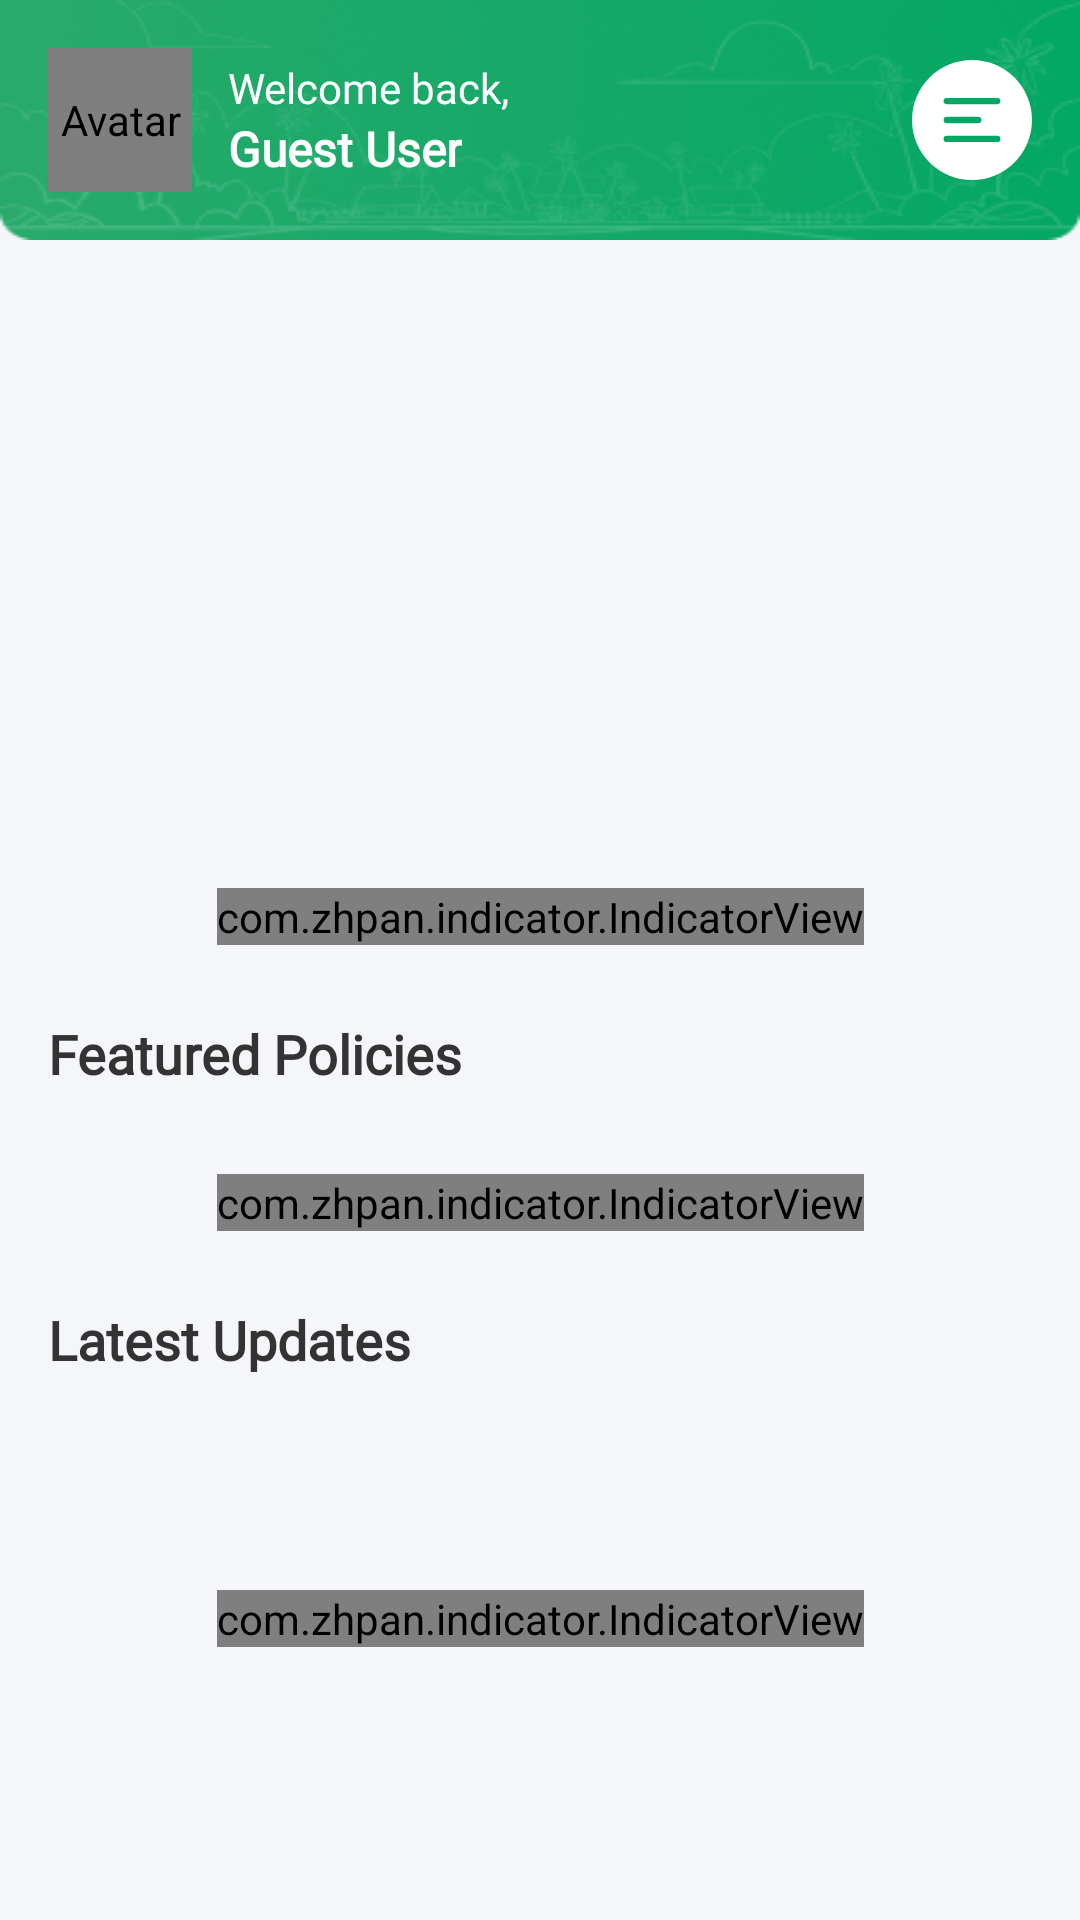

Here is an Android app screen rendered from its layout file. Give the layout XML and the strings, colors and styles it references.
<!-- AndroidManifest.xml: application theme Theme.LabAidInsureTech -->
<!-- res/layout/fragment_home.xml -->
<?xml version="1.0" encoding="utf-8"?>
<androidx.constraintlayout.widget.ConstraintLayout xmlns:android="http://schemas.android.com/apk/res/android"
    xmlns:app="http://schemas.android.com/apk/res-auto"
    android:layout_width="match_parent"
    android:layout_height="match_parent"
    android:background="#F4F6F9">

    
    <View
        android:id="@+id/viewHeaderBg"
        android:layout_width="0dp"
        android:layout_height="80dp"
        android:background="@drawable/background"
        app:layout_constraintEnd_toEndOf="parent"
        app:layout_constraintStart_toStartOf="parent"
        app:layout_constraintTop_toTopOf="parent" />

    
    <de.hdodenhof.circleimageview.CircleImageView
        android:id="@+id/ivAvatar"
        android:layout_width="48dp"
        android:layout_height="48dp"
        android:layout_marginStart="16dp"
        android:contentDescription="Avatar"
        android:padding="2dp"
        android:src="@drawable/ic_profile"
        app:layout_constraintBottom_toBottomOf="@id/viewHeaderBg"
        app:layout_constraintStart_toStartOf="parent"
        app:layout_constraintTop_toTopOf="@id/viewHeaderBg" />

    
    <TextView
        android:id="@+id/tvWelcome"
        android:layout_width="wrap_content"
        android:layout_height="wrap_content"
        android:layout_marginStart="12dp"
        android:text="Welcome back,"
        android:textColor="#FFFFFF"
        android:textSize="14sp"
        android:fontFamily="@font/karla_medium"
        app:layout_constraintBottom_toTopOf="@id/tvUserName"
        app:layout_constraintStart_toEndOf="@id/ivAvatar"
        app:layout_constraintTop_toTopOf="@id/ivAvatar"
        app:layout_constraintVertical_chainStyle="packed" />

    
    <TextView
        android:id="@+id/tvUserName"
        android:layout_width="wrap_content"
        android:layout_height="wrap_content"
        android:text="Guest User"
        android:textColor="#FFFFFF"
        android:textSize="16sp"
        android:fontFamily="@font/karla_bold"
        android:textStyle="bold"
        app:layout_constraintBottom_toBottomOf="@id/ivAvatar"
        app:layout_constraintStart_toStartOf="@id/tvWelcome"
        app:layout_constraintTop_toBottomOf="@id/tvWelcome" />

    
    <ImageView
        android:id="@+id/ivMenu"
        android:layout_width="40dp"
        android:layout_height="40dp"
        android:layout_marginEnd="16dp"
        android:contentDescription="Menu"
        android:src="@drawable/ic_menu"
        app:layout_constraintBottom_toBottomOf="@id/viewHeaderBg"
        app:layout_constraintEnd_toEndOf="parent"
        app:layout_constraintTop_toTopOf="@id/viewHeaderBg" />

    
    <androidx.core.widget.NestedScrollView
        android:layout_width="0dp"
        android:layout_height="0dp"
        android:fillViewport="true"
        app:layout_constraintBottom_toBottomOf="parent"
        app:layout_constraintEnd_toEndOf="parent"
        app:layout_constraintStart_toStartOf="parent"
        app:layout_constraintTop_toBottomOf="@id/viewHeaderBg">

        <androidx.constraintlayout.widget.ConstraintLayout
            android:layout_width="match_parent"
            android:layout_height="wrap_content"
            android:paddingBottom="32dp">

            
            <androidx.recyclerview.widget.RecyclerView
                android:id="@+id/rvInsuranceCards"
                android:layout_width="0dp"
                android:layout_height="wrap_content"
                android:layout_marginStart="8dp"
                android:layout_marginTop="24dp"
                android:layout_marginEnd="8dp"
                android:nestedScrollingEnabled="false"
                app:layout_constraintEnd_toEndOf="parent"
                app:layout_constraintStart_toStartOf="parent"
                app:layout_constraintTop_toTopOf="parent" />

            
            <androidx.viewpager2.widget.ViewPager2
                android:id="@+id/home_slider_vp"
                android:layout_width="0dp"
                android:layout_height="160dp"
                android:layout_marginStart="16dp"
                android:layout_marginTop="24dp"
                android:layout_marginEnd="16dp"
                app:layout_constraintEnd_toEndOf="parent"
                app:layout_constraintStart_toStartOf="parent"
                app:layout_constraintTop_toBottomOf="@id/rvInsuranceCards" />

            
            <com.zhpan.indicator.IndicatorView
                android:id="@+id/indicator"
                android:layout_width="wrap_content"
                android:layout_height="wrap_content"
                android:layout_marginTop="8dp"
                app:layout_constraintEnd_toEndOf="parent"
                app:layout_constraintStart_toStartOf="parent"
                app:layout_constraintTop_toBottomOf="@+id/home_slider_vp" />

            
            <TextView
                android:id="@+id/tvFeaturedPolicies"
                android:layout_width="wrap_content"
                android:layout_height="wrap_content"
                android:layout_marginStart="16dp"
                android:layout_marginTop="24dp"
                android:text="Featured Policies"
                android:textColor="#333333"
                android:textSize="18sp"
                android:fontFamily="@font/karla_bold"
                android:textStyle="bold"
                app:layout_constraintStart_toStartOf="parent"
                app:layout_constraintTop_toBottomOf="@id/indicator" />

            
            <androidx.viewpager2.widget.ViewPager2
                android:id="@+id/featured_policies_vp"
                android:layout_width="0dp"
                android:layout_height="wrap_content"
                android:layout_marginTop="16dp"
                app:layout_constraintEnd_toEndOf="parent"
                app:layout_constraintStart_toStartOf="parent"
                app:layout_constraintTop_toBottomOf="@id/tvFeaturedPolicies" />

            
            <com.zhpan.indicator.IndicatorView
                android:id="@+id/featured_indicator"
                android:layout_width="wrap_content"
                android:layout_height="wrap_content"
                android:layout_marginTop="12dp"
                app:layout_constraintEnd_toEndOf="parent"
                app:layout_constraintStart_toStartOf="parent"
                app:layout_constraintTop_toBottomOf="@+id/featured_policies_vp" />

            
            <TextView
                android:id="@+id/tvLatestUpdates"
                android:layout_width="wrap_content"
                android:layout_height="wrap_content"
                android:layout_marginStart="16dp"
                android:layout_marginTop="24dp"
                android:text="Latest Updates"
                android:textColor="#333333"
                android:textSize="18sp"
                android:fontFamily="@font/karla_bold"
                android:textStyle="bold"
                app:layout_constraintStart_toStartOf="parent"
                app:layout_constraintTop_toBottomOf="@id/featured_indicator" />

            
            <androidx.viewpager2.widget.ViewPager2
                android:id="@+id/latest_updates_vp"
                android:layout_width="0dp"
                android:layout_height="wrap_content"
                android:layout_marginTop="16dp"
                app:layout_constraintEnd_toEndOf="parent"
                app:layout_constraintStart_toStartOf="parent"
                app:layout_constraintTop_toBottomOf="@id/tvLatestUpdates" />

            
            <com.zhpan.indicator.IndicatorView
                android:id="@+id/latest_indicator"
                android:layout_width="wrap_content"
                android:layout_height="wrap_content"
                android:layout_marginTop="12dp"
                android:layout_marginBottom="16dp"
                app:layout_constraintBottom_toBottomOf="parent"
                app:layout_constraintEnd_toEndOf="parent"
                app:layout_constraintStart_toStartOf="parent"
                app:layout_constraintTop_toBottomOf="@+id/latest_updates_vp" />

        </androidx.constraintlayout.widget.ConstraintLayout>

    </androidx.core.widget.NestedScrollView>

</androidx.constraintlayout.widget.ConstraintLayout>
<!-- resources referenced by this layout -->
<resources>
  <!-- drawable background: png bitmap (drawable, 46357 bytes) -->
  <!-- drawable ic_menu (drawable) -->
  <vector xmlns:android="http://schemas.android.com/apk/res/android"
      android:width="38dp"
      android:height="38dp"
      android:viewportWidth="38"
      android:viewportHeight="38">
    <path
        android:pathData="M19,19m-19,0a19,19 0,1 1,38 0a19,19 0,1 1,-38 0"
        android:fillColor="#ffffff"/>
    <path
        android:pathData="M11,13L27,13"
        android:strokeWidth="2"
        android:fillColor="#00000000"
        android:strokeColor="#03A765"
        android:strokeLineCap="round"/>
    <path
        android:pathData="M11,19L21,19"
        android:strokeWidth="2"
        android:fillColor="#00000000"
        android:strokeColor="#03A765"
        android:strokeLineCap="round"/>
    <path
        android:pathData="M11,25L27,25"
        android:strokeWidth="2"
        android:fillColor="#00000000"
        android:strokeColor="#03A765"
        android:strokeLineCap="round"/>
  </vector>
  <!-- drawable ic_profile (drawable) -->
  <vector xmlns:android="http://schemas.android.com/apk/res/android"
      android:width="38dp"
      android:height="38dp"
      android:viewportWidth="38"
      android:viewportHeight="38">
    <path
        android:pathData="M19,0L19,0A19,19 0,0 1,38 19L38,19A19,19 0,0 1,19 38L19,38A19,19 0,0 1,0 19L0,19A19,19 0,0 1,19 0z"
        android:fillColor="#E6F6F0"/>
    <path
        android:pathData="M19,6C14.348,6 10.563,9.785 10.563,14.438C10.563,19.09 14.348,22.875 19,22.875C23.652,22.875 27.438,19.09 27.438,14.438C27.438,9.785 23.652,6 19,6Z"
        android:fillColor="#B1E4CF"/>
    <path
        android:pathData="M29.498,28.387C27.188,26.042 24.126,24.75 20.875,24.75H17.125C13.875,24.75 10.812,26.042 8.502,28.387C6.203,30.721 4.938,33.802 4.938,37.063C4.938,37.58 5.357,38 5.875,38H32.125C32.643,38 33.063,37.58 33.063,37.063C33.063,33.802 31.797,30.721 29.498,28.387Z"
        android:fillColor="#B1E4CF"/>
  </vector>
  <style name="Theme.LabAidInsureTech" parent="Base.Theme.LabAidInsureTech" />
  <style name="Base.Theme.LabAidInsureTech" parent="Theme.Material3.DayNight.NoActionBar">
          
          
      </style>
</resources>
